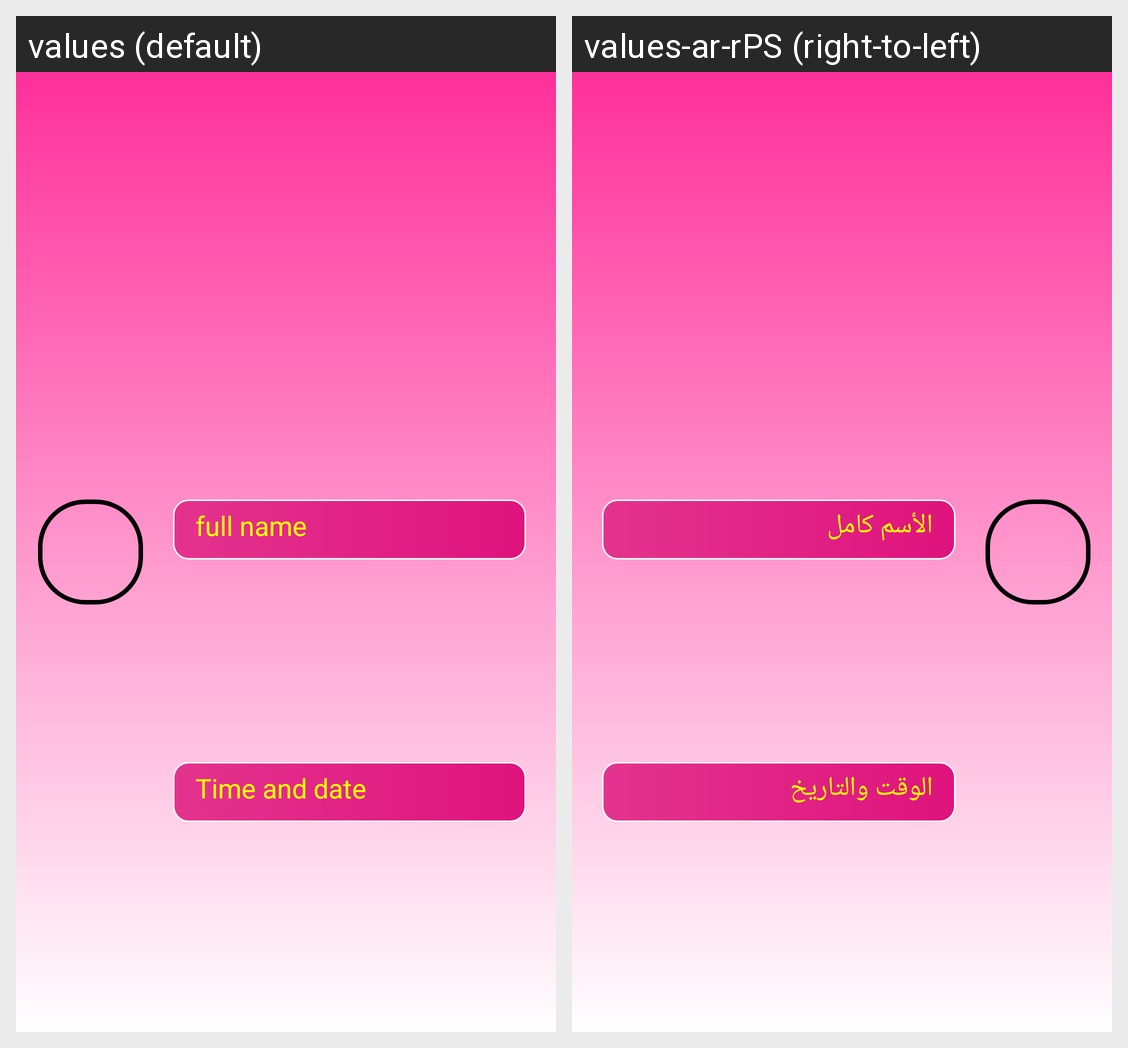

Strings drawn on this Android screen and how each of the app's shown locales translates them:
Android screen res/layout/show_all_game.xml rendered under 2 locales, left to right: values (default), values-ar-rPS (right-to-left). Device: Nexus 5 (rendered at 1080×1920; each locale shown at half size, 540×960, under a caption strip naming it); theme Theme.NumbersGameFinalProject.
Strings drawn on this screen, with the default value and each locale's value (text and hints the layout hard-codes, and strings that could not be matched under every locale, appear in the picture but are not listed):

full
  values: full name
  values-ar-rPS: الأسم كامل

time
  values: Time and date
  values-ar-rPS: الوقت والتاريخ
